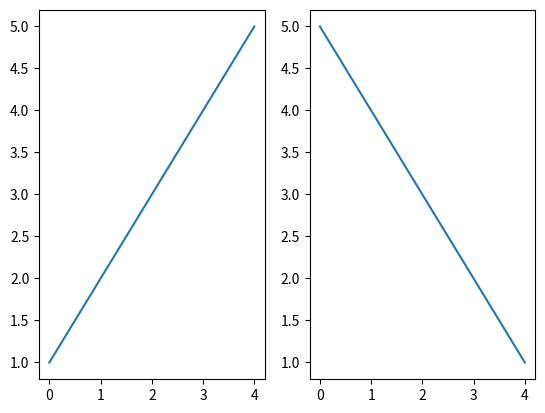

Generate this figure with matplotlib:

import matplotlib.pyplot as plt
import numpy as np

plt.ioff()  # Nos ponemos en modo interactivo
         # filas, cols, fila selecc
plt.subplot(1,   2,       1)
# Dividimos la ventana en una fila y dos columnas y dibujamos el primer gráfico
plt.plot((1,2,3,4,5))
# filas, cols, fila selecc
plt.subplot(1,    2,      2)  # Dividimos la ventana en una fila y dos columnas y dibujamos el segundo gráfico
plt.plot((5,4,3,2,1))
plt.show()
